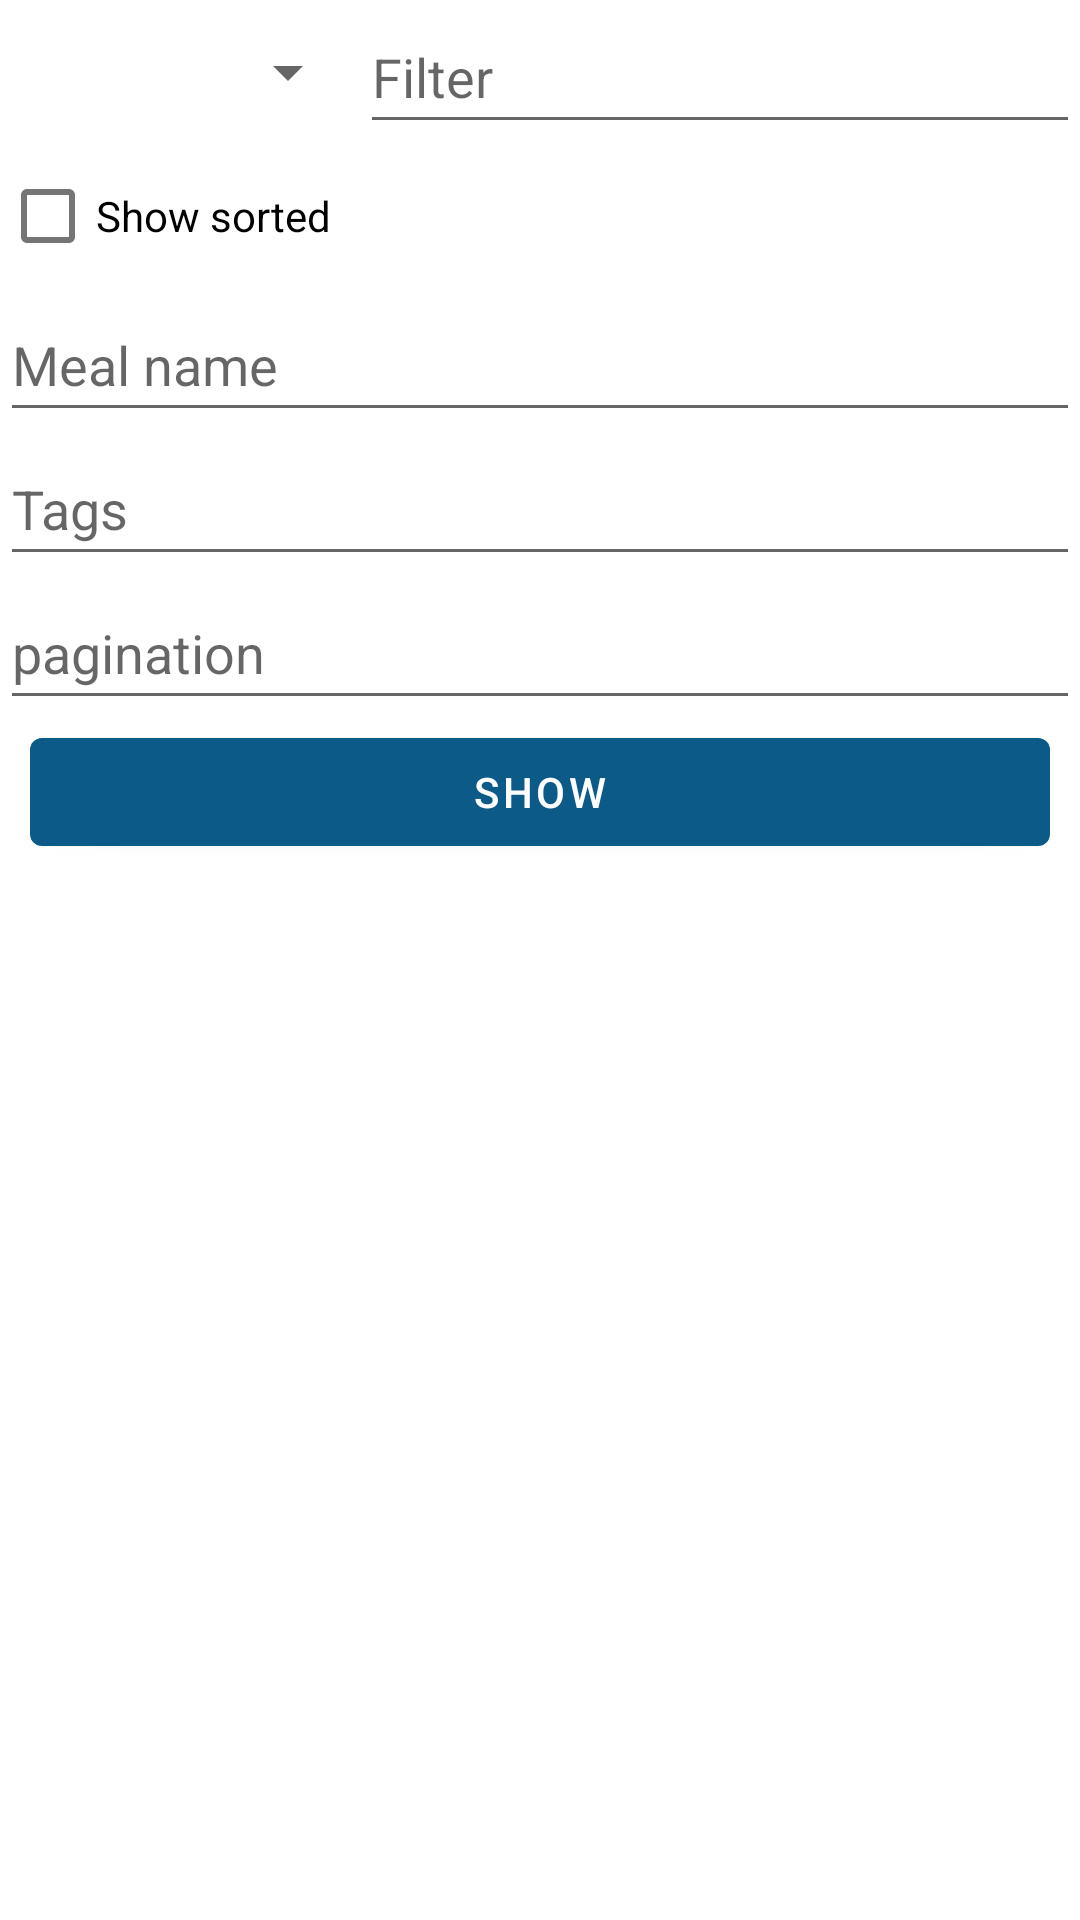

Layout XML and referenced resources for this Android screen:
<!-- AndroidManifest.xml: application theme Theme.Projekat_jun_sava_ivkovic_rn1220_mihailo_trajkovic_rn320 -->
<!-- res/layout/fragment_filter.xml -->
<?xml version="1.0" encoding="utf-8"?>
<LinearLayout xmlns:android="http://schemas.android.com/apk/res/android"
    xmlns:tools="http://schemas.android.com/tools"
    android:layout_width="match_parent"
    android:layout_height="match_parent"
    android:orientation="vertical"
    tools:context=".gui.fragment.FilterFragment">

    
    <LinearLayout
        android:layout_width="match_parent"
        android:layout_height="48dp"
        android:orientation="horizontal">


        <Spinner
            android:id="@+id/spinner1"
            android:layout_width="0dp"
            android:layout_height="match_parent"
            android:layout_weight="1" />

        <EditText
            android:id="@+id/editTextText"
            android:layout_width="0dp"
            android:layout_height="match_parent"
            android:layout_weight="2"
            android:ems="10"
            android:inputType="text"
            android:hint="@string/filter" />
    </LinearLayout>

    <CheckBox
        android:id="@+id/checkBox"
        android:layout_width="match_parent"
        android:layout_height="wrap_content"
        android:text="@string/show_sorted" />

    <EditText
        android:id="@+id/editTextText2"
        android:layout_width="match_parent"
        android:layout_height="48dp"
        android:ems="10"
        android:inputType="text"
        android:hint="@string/meal_name" />

    <EditText
        android:id="@+id/editTextText3"
        android:layout_width="match_parent"
        android:layout_height="48dp"
        android:ems="10"
        android:inputType="text"
        android:hint="@string/tags" />

    <EditText
        android:id="@+id/editTextNumber"
        android:layout_width="match_parent"
        android:layout_height="48dp"
        android:ems="10"
        android:inputType="number"
        android:hint="@string/pagination"
        />

    <Button
        android:id="@+id/button11"
        android:layout_width="match_parent"
        android:layout_height="wrap_content"

        android:layout_marginHorizontal="10dp"
        android:text="@string/show" />


</LinearLayout>
<!-- resources referenced by this layout -->
<resources>
  <string name="filter">Filter</string>
  <string name="meal_name">Meal name</string>
  <string name="pagination">pagination</string>
  <string name="show">Show</string>
  <string name="show_sorted">Show sorted</string>
  <string name="tags">Tags</string>
  <style name="Theme.Projekat_jun_sava_ivkovic_rn1220_mihailo_trajkovic_rn320" parent="Theme.MaterialComponents.DayNight.DarkActionBar">
          
          <item name="colorPrimary">@color/colorPrimary</item>
          <item name="colorPrimaryVariant">@color/colorPrimaryDark</item>
          <item name="colorOnPrimary">@color/white</item>
          
          <item name="colorSecondary">@color/colorAccent</item>
          <item name="colorSecondaryVariant">@color/teal_700</item>
          <item name="colorOnSecondary">@color/black</item>
  
  
  
  
          
  
      </style>
  <color name="colorPrimary">#0B5A88</color>
  <color name="colorPrimaryDark">#0C4A6E</color>
  <color name="white">#FFFFFFFF</color>
  <color name="colorAccent">#03A8DA</color>
  <color name="teal_700">#FF018786</color>
  <color name="black">#FF000000</color>
</resources>
